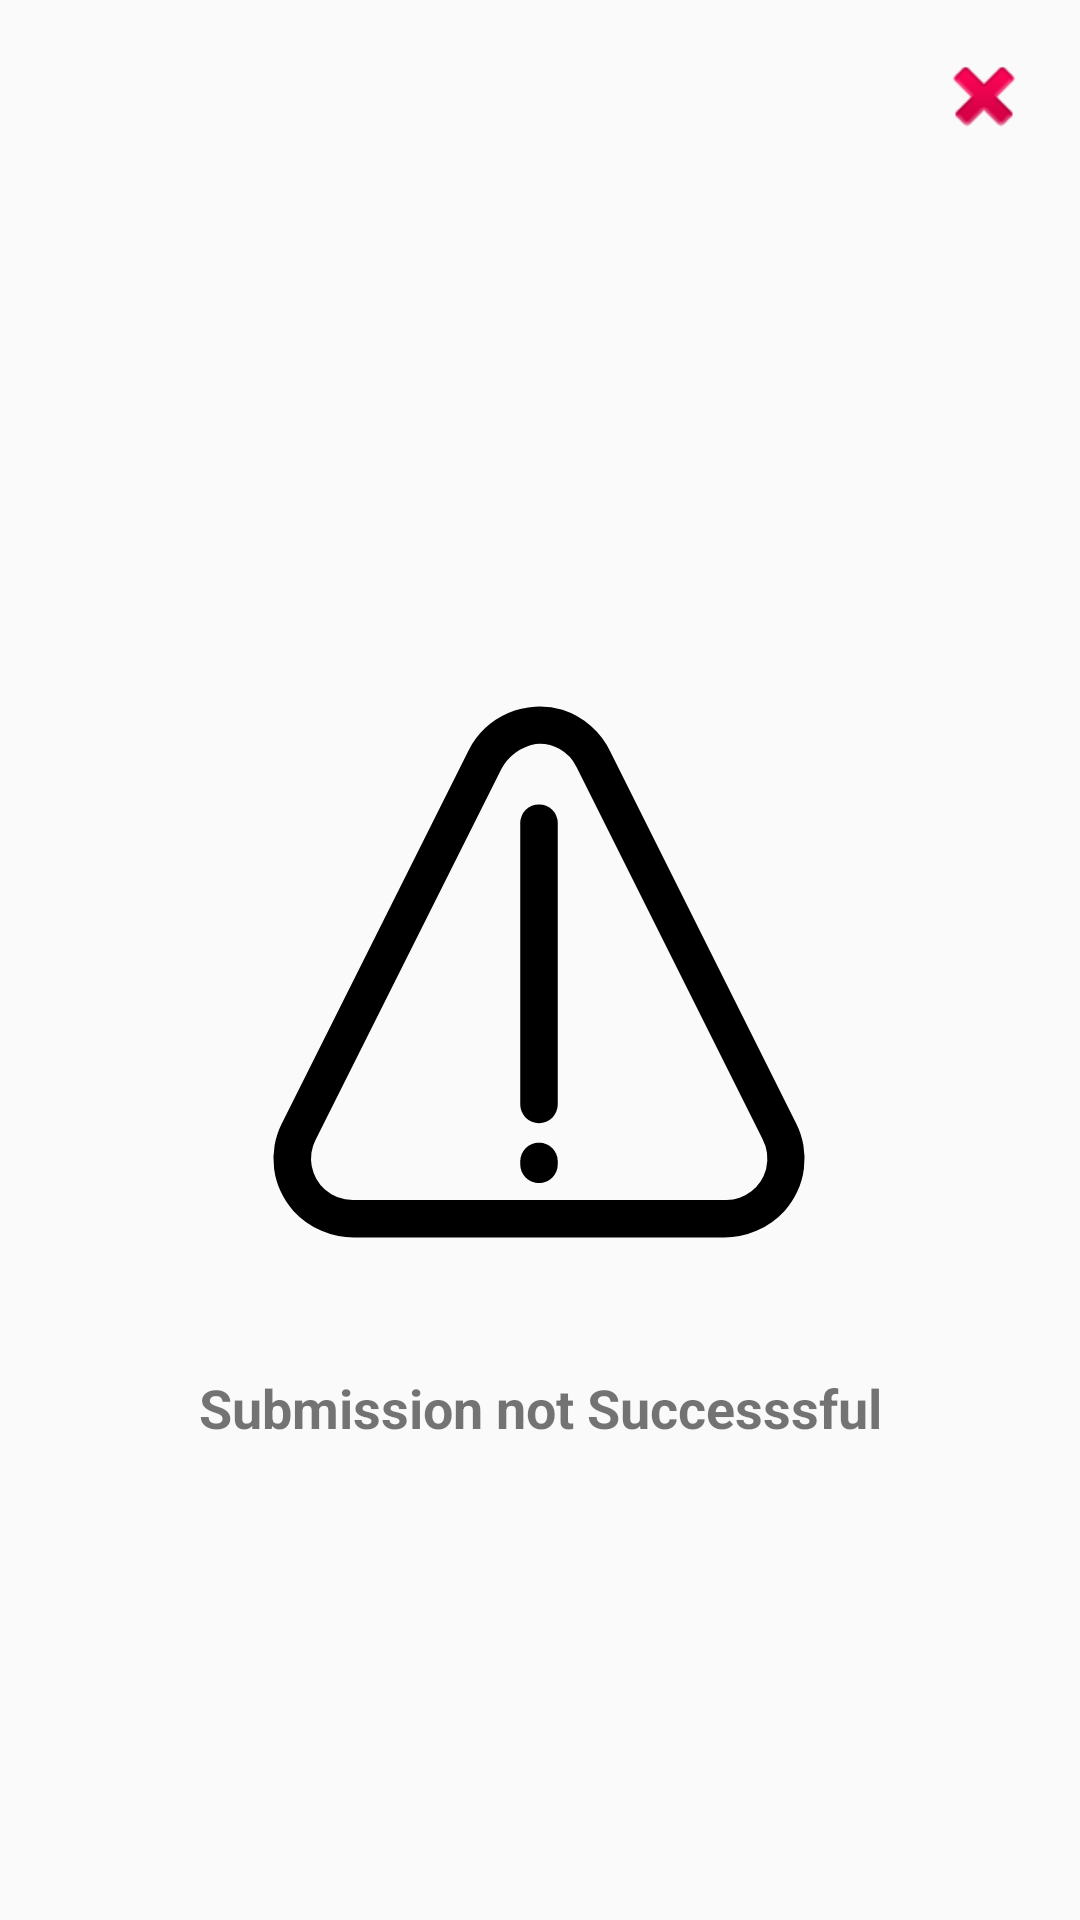

Layout XML and referenced resources for this Android screen:
<!-- AndroidManifest.xml: application theme AppTheme -->
<!-- res/layout/error_dialog.xml -->
<?xml version="1.0" encoding="utf-8"?>
<androidx.constraintlayout.widget.ConstraintLayout xmlns:android="http://schemas.android.com/apk/res/android"
    xmlns:app="http://schemas.android.com/apk/res-auto"
    xmlns:tools="http://schemas.android.com/tools"
    android:layout_width="match_parent"
    android:layout_height="match_parent">

    <ImageButton
        android:id="@+id/close"
        android:layout_width="wrap_content"
        android:layout_height="wrap_content"
        android:layout_marginTop="16dp"
        android:layout_marginEnd="16dp"
        android:layout_marginRight="16dp"
        android:background="@android:drawable/ic_delete"
        app:layout_constraintEnd_toEndOf="parent"
        app:layout_constraintTop_toTopOf="parent"
        app:srcCompat="@android:drawable/ic_delete" />

    <ImageView
        android:id="@+id/textView"
        android:layout_width="200dp"
        android:layout_height="200dp"
        android:layout_marginTop="30dp"
        android:layout_marginBottom="20dp"
        android:background="@drawable/ic_error"
        android:textSize="24sp"
        app:layout_constraintBottom_toBottomOf="parent"
        app:layout_constraintEnd_toEndOf="parent"
        app:layout_constraintHorizontal_bias="0.498"
        app:layout_constraintStart_toStartOf="parent"
        app:layout_constraintTop_toTopOf="parent" />

    <TextView
        android:id="@+id/textView2"
        android:layout_width="wrap_content"
        android:layout_height="wrap_content"
        android:layout_marginBottom="30dp"
        android:text="Submission not Successsful"
        android:textSize="18sp"
        android:textStyle="bold"
        app:layout_constraintBottom_toBottomOf="parent"
        app:layout_constraintEnd_toEndOf="parent"
        app:layout_constraintHorizontal_bias="0.5"
        app:layout_constraintStart_toStartOf="parent"
        app:layout_constraintTop_toBottomOf="@+id/textView"
        app:layout_constraintVertical_bias="0.199" />

</androidx.constraintlayout.widget.ConstraintLayout>
<!-- resources referenced by this layout -->
<resources>
  <!-- drawable ic_error (drawable) -->
  <vector android:height="300dp" android:viewportHeight="32"
      android:viewportWidth="32" android:width="300dp" xmlns:android="http://schemas.android.com/apk/res/android">
      <path android:fillColor="#FF000000" android:pathData="M6.22,30H25.78a4.39,4.39 0,0 0,3.33 -1.43,4.19 4.19,0 0,0 0.6,-4.67L19.82,4.12a4.31,4.31 0,0 0,-2.57 -2.26,4.24 4.24,0 0,0 -5,2.15L2.29,23.9a4.19,4.19 0,0 0,0.6 4.67A4.39,4.39 0,0 0,6.22 30ZM4.08,24.8 L14,5a2.62,2.62 0,0 1,1.82 -1.32A2.19,2.19 0,0 1,18 4.91l9.9,19.8a2.32,2.32 0,0 1,0.21 1.65A2.22,2.22 0,0 1,26 28H6.14a2.27,2.27 0,0 1,-1.56 -0.56A2.2,2.2 0,0 1,4.08 24.8Z"/>
      <path android:fillColor="#FF000000" android:pathData="M16,23.9a1,1 0,0 0,1 -1V7.9a1,1 0,1 0,-2 0v15A1,1 0,0 0,16 23.9Z"/>
      <path android:fillColor="#FF000000" android:pathData="M16,27.1a1,1 0,0 0,1 -1v-0.16a1,1 0,1 0,-2 0v0.16A1,1 0,0 0,16 27.1Z"/>
  </vector>
  <style name="AppTheme" parent="Theme.AppCompat.Light.DarkActionBar">
          
          <item name="colorPrimary">@color/colorPrimary</item>
          <item name="colorPrimaryDark">@color/colorPrimaryDark</item>
          <item name="colorAccent">@color/colorAccent</item>
      </style>
  <color name="colorPrimary">#000000</color>
  <color name="colorPrimaryDark">#1F2A3F</color>
  <color name="colorAccent">#1F2A3F</color>
</resources>
